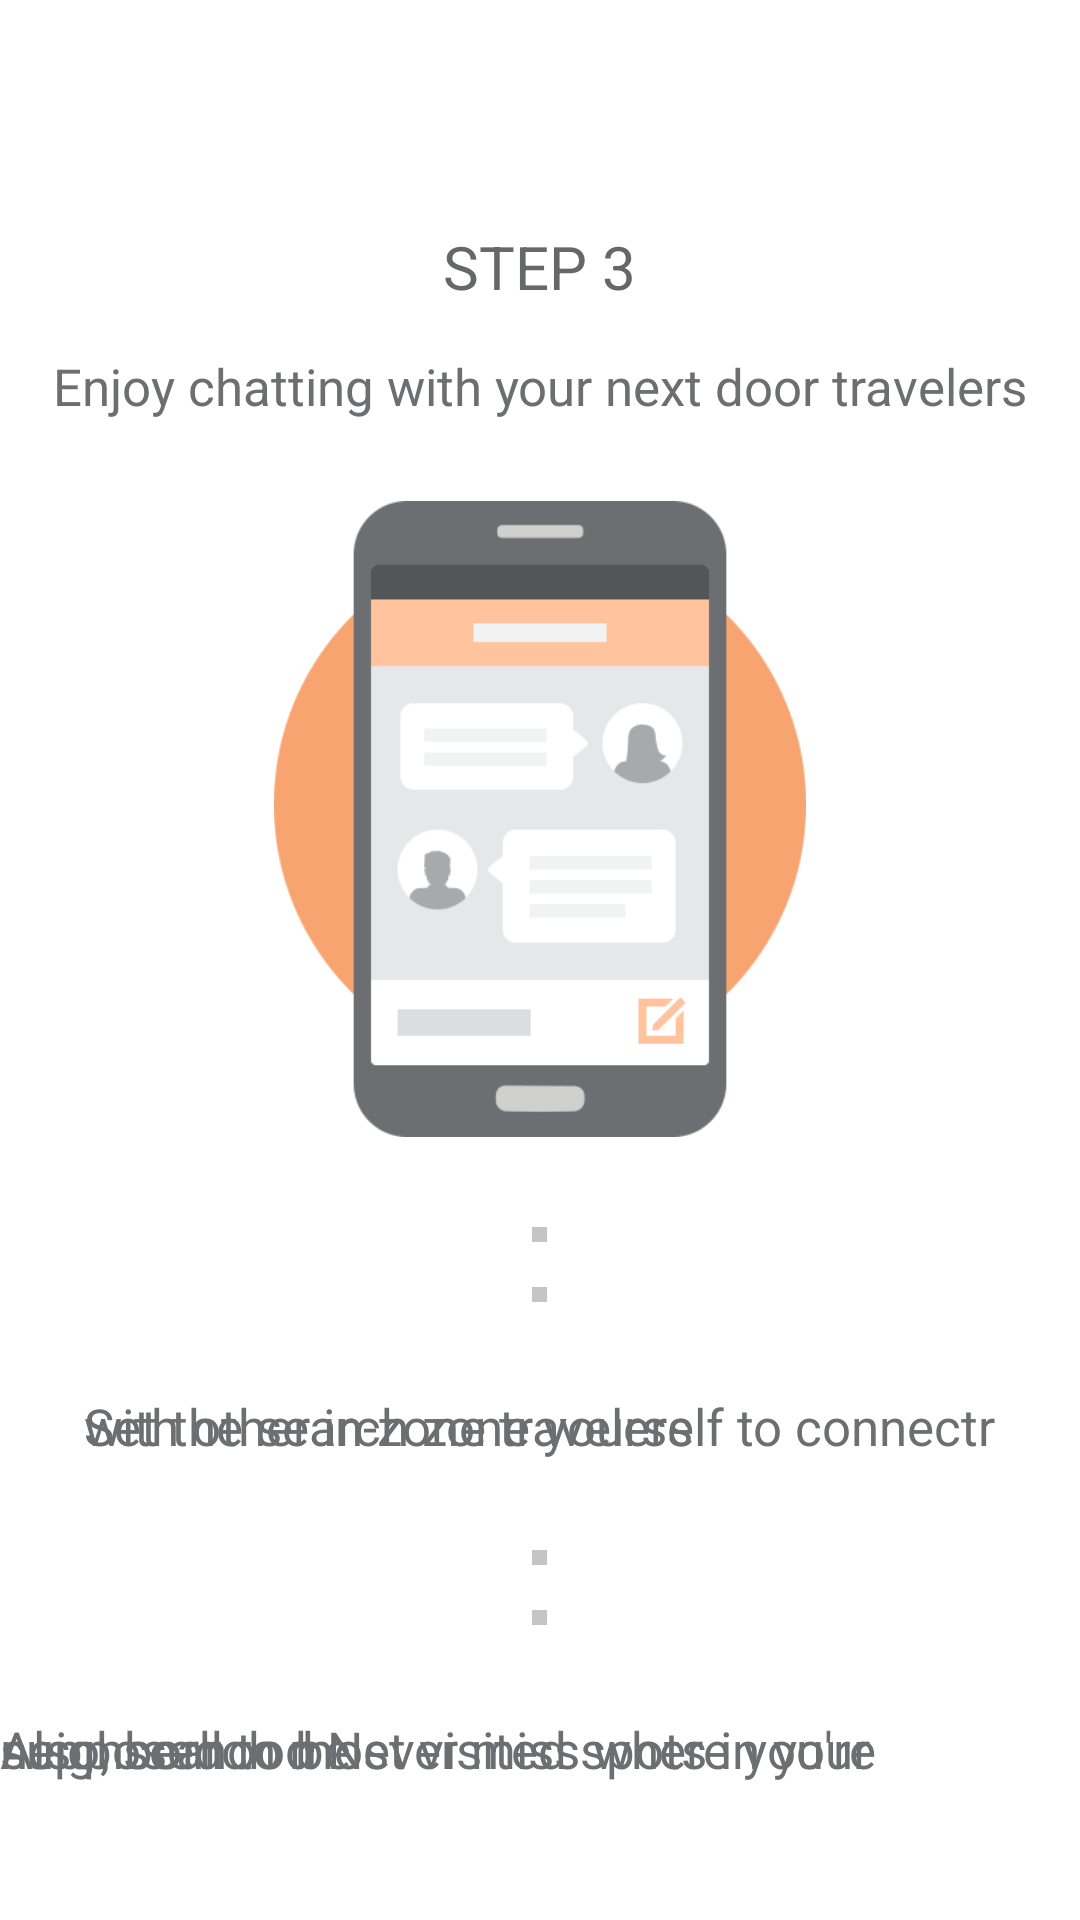

Here is an Android app screen rendered from its layout file. Give the layout XML and the strings, colors and styles it references.
<!-- AndroidManifest.xml: application theme AppTheme -->
<!-- res/layout/sign_in_top_to_img_3.xml -->
<?xml version="1.0" encoding="utf-8"?>
<LinearLayout xmlns:android="http://schemas.android.com/apk/res/android"
    android:layout_width="wrap_content"
    android:layout_height="wrap_content"
    android:gravity="center"
    android:orientation="vertical">

    <TextView
        style="@style/sign_in_step3"
        android:layout_width="wrap_content"
        android:layout_height="wrap_content"
        android:paddingTop="30dp"
        android:text="@string/sign_in_step3" />

    <TextView
        style="@style/sign_in_step3_sub"
        android:layout_width="wrap_content"
        android:layout_height="wrap_content"
        android:paddingTop="15dp"
        android:text="@string/sign_in_step3_sub" />

    <ImageView
        android:layout_width="200dp"
        android:layout_height="239dp"
        android:paddingTop="27dp"
        android:src="@drawable/sign_in_img_3" />

    <ImageView
        android:layout_width="5dp"
        android:layout_height="35dp"
        android:paddingTop="30dp"
        android:src="#c5c5c6" />

    <ImageView
        android:layout_width="5dp"
        android:layout_height="20dp"
        android:paddingTop="15dp"
        android:src="#c5c5c6" />

    <TextView
        style="@style/sign_in_sub2"
        android:layout_width="wrap_content"
        android:layout_height="wrap_content"
        android:paddingTop="30dp"
        android:text="@string/sign_in_sub2" />

    <ImageView
        android:layout_width="5dp"
        android:layout_height="35dp"
        android:paddingTop="30dp"
        android:src="#c5c5c6" />

    <ImageView
        android:layout_width="5dp"
        android:layout_height="20dp"
        android:paddingTop="15dp"
        android:src="#c5c5c6" />

    <TextView
        style="@style/sign_in_sub3"
        android:layout_width="wrap_content"
        android:layout_height="wrap_content"
        android:paddingTop="30dp"
        android:text="@string/sign_in_sub3" />
</LinearLayout>
<!-- resources referenced by this layout -->
<resources>
  <!-- drawable sign_in_img_3: png bitmap (drawable-xhdpi, 12443 bytes) -->
  <string name="sign_in_step3">STEP 3</string>
  <string name="sign_in_step3_sub">Enjoy chatting with your next door travelers</string>
  <string name="sign_in_sub2">Set the search zone yourself to connect\r\nwith other in-zone travelers</string>
  <string name="sign_in_sub3">Also, search most visited spots in your neighborhood Never miss where you're supposed to be</string>
  <style name="sign_in_step3">
          <item name="android:textSize">20sp</item>
          <item name="android:textColor">#666769</item>
          <item name="android:lineSpacingExtra">20sp</item>
      </style>
  <style name="sign_in_step3_sub">
          <item name="android:textSize">17sp</item>
          <item name="android:textColor">#6d6e71</item>
          <item name="android:lineSpacingExtra">-10sp</item>
      </style>
  <style name="sign_in_sub2">
          <item name="android:textSize">17sp</item>
          <item name="android:textColor">#6d6e71</item>
          <item name="android:maxLines">13</item>
          <item name="android:lineSpacingExtra">-20sp</item>
          <item name="android:verticalSpacing">23px</item>
      </style>
  <style name="sign_in_sub3">
          <item name="android:textSize">17sp</item>
          <item name="android:textColor">#6d6e71</item>
          <item name="android:lineSpacingExtra">-20sp</item>
          <item name="android:verticalSpacing">23sp</item>
      </style>
  <style name="AppTheme" parent="android:Theme.Holo.Light.DarkActionBar">
          
      </style>
</resources>
